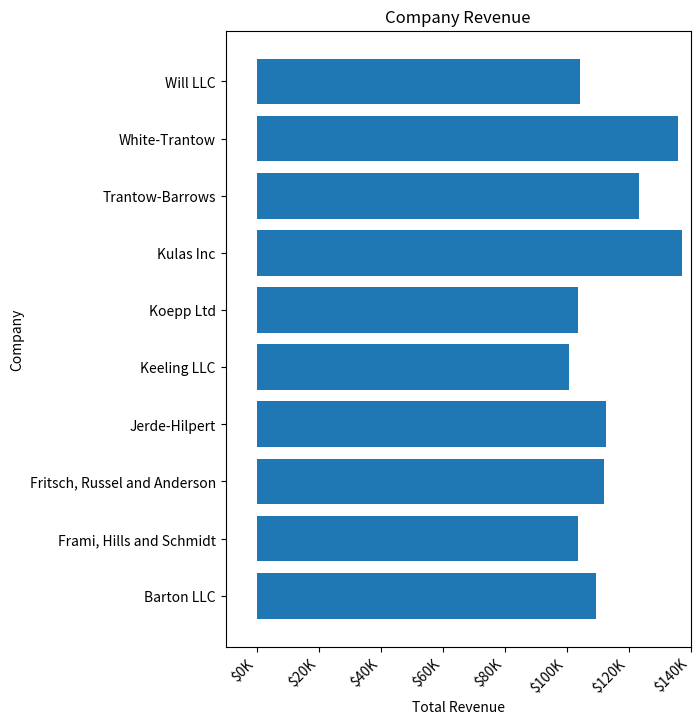

Source code (Python):
import matplotlib.pyplot as plt
import numpy as np

data = {'Barton LLC': 109438.50,
        'Frami, Hills and Schmidt': 103569.59,
        'Fritsch, Russel and Anderson': 112214.71,
        'Jerde-Hilpert': 112591.43,
        'Keeling LLC': 100934.30,
        'Koepp Ltd': 103660.54,
        'Kulas Inc': 137351.96,
        'Trantow-Barrows': 123381.38,
        'White-Trantow': 135841.99,
        'Will LLC': 104437.60}
group_data = list(data.values())
group_names = list(data.keys())
group_mean = np.mean(group_data)

def currency(x, pos):
    """The two arguments are the value and tick position"""
    if x >= 1e6:
        s = f'${x*1e-6:1.1f}M'
    else:
        s = f'${x*1e-3:1.0f}K'
    return s

fig, ax = plt.subplots(figsize=(6, 8))
ax.barh(group_names, group_data)
labels = ax.get_xticklabels()
plt.setp(labels, rotation=45, horizontalalignment='right')

ax.set(xlim=[-10000, 140000], xlabel='Total Revenue', ylabel='Company',
       title='Company Revenue')
ax.xaxis.set_major_formatter(currency)

plt.show()